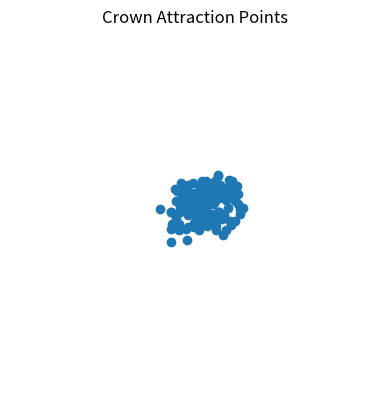
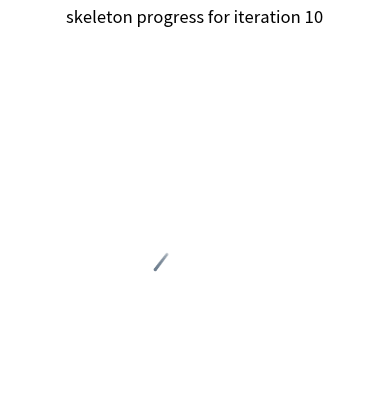
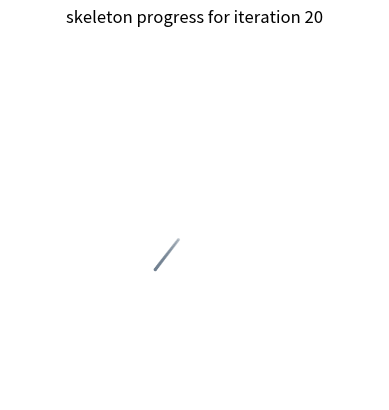
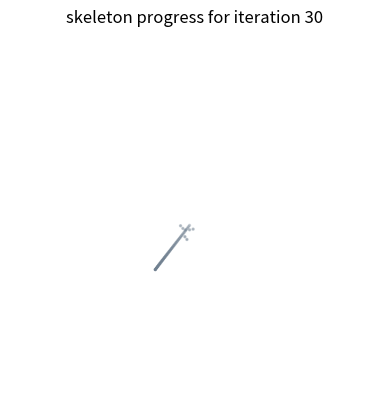
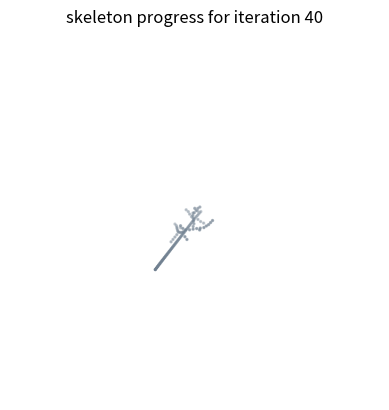
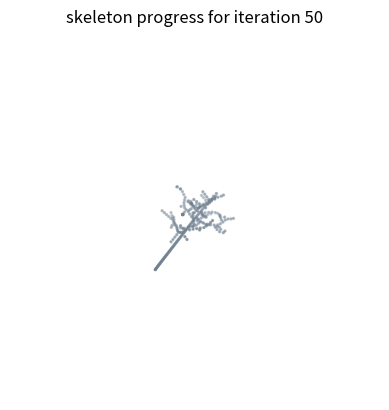
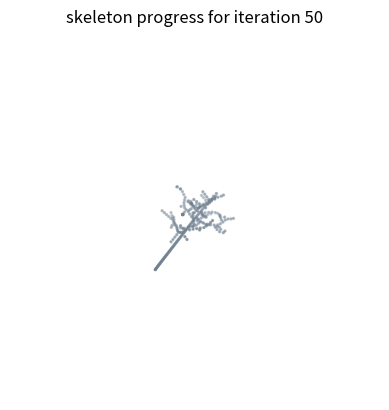
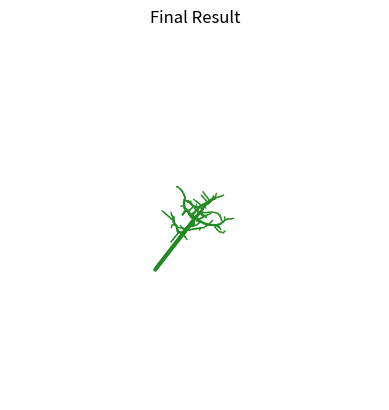
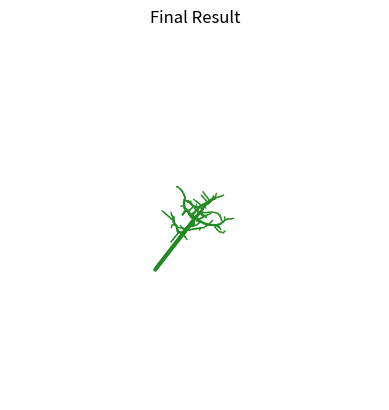

Write Python code to recreate these figures, in order.
import numpy as np
import matplotlib.pyplot as plt
import random
from mpl_toolkits.mplot3d import Axes3D

class Tree_node:
    def __init__(self, pos_x, pos_y, pos_z):
        self.x = pos_x
        self.y = pos_y
        self.z = pos_z
        self.pos = np.array([self.x, self.y, self.z])

    def __repr__(self):
        return self.pos.__repr__()

class Attraction_point:
    def __init__(self, x, y, z):
        self.x = x
        self.y = y
        self.z = z
        self.pos = np.array([self.x, self.y, self.z])

    def __repr__(self):
        return self.pos.__repr__()

class Tree:
    def __init__(self, root):
        self.root = root
        self.nodes = [self.root]
        self.transition_map = {}

    def add_child(self, parent, child):
        if child in self.nodes:
            raise ValueError

        if parent in self.nodes:
            self.transition_map[child] = parent  # childをkeyとしてparentを登録
            self.nodes.append(child)
        else:
            raise ValueError

    def is_leaf(self, node):
        if node not in self.nodes:
            raise ValueError
        if node not in self.transition_map.values():
            return True
        else:
            return False

    def num_children(self, node):
        if node not in self.nodes:
            raise ValueError
        return list(self.transition_map.values()).count(node)

    def get_children(self, parent):
        if parent not in self.nodes:
            raise ValueError
        return [child for child in self.transition_map if self.transition_map[child] == parent]

    def get_level(self, node):
        if node not in self.nodes:
            raise ValueError
        if node == self.root:
            return 0

        x = self.transition_map[node]
        level = 1
        while x != self.root:
            x = self.transition_map[x]

            if self.num_children(x) > 1:
                level += 1

        return level

class Simulation:
    def __init__(self, crown_attraction_points, radius_of_influence, kill_distance, D, brach_min_width):
        self.d_i = radius_of_influence
        self.d_k = kill_distance
        self.D = D
        self.iter_num = 0

        # list of attraction points
        x, y, z = crown_attraction_points

        attraction_pts = []
        for i, j, k in list(zip(x, y, z)):
            attraction_pts.append(Attraction_point(i, j, k))  # 点ごとに(x,y,z)の組にして追加

        # nodes
        self.nodes = []
        root = Tree_node(0.5, 0, 0)  # rootの位置
        self.nodes.append(root)

        # closest node to each attraction pt
        self.closest_node = {attr_pt: None for attr_pt in attraction_pts}
        self.closest_dist = {attr_pt: np.inf for attr_pt in attraction_pts}  # distanceのリスト。無限大でinit

        self._update_closest_node(self.nodes[0])

        # branches
        self.branches = []
        self.branching_tree = Tree(root)
        self.brach_min_width = brach_min_width
        self.branch_width = {}

    def _update_closest_node(self, node):
        kill_candidates = []

        # internal method to update self.closest_node and self.closest_dist
        for attr_pt in self.closest_node:
            old_smallest = self.closest_dist[attr_pt]
            dist = np.linalg.norm(attr_pt.pos - node.pos)

            if dist < self.d_k:
                # attr_pt to be killed
                kill_candidates.append(attr_pt)
                continue

            if dist < self.d_i and dist < old_smallest:
                self.closest_node[attr_pt] = node
                self.closest_dist[attr_pt] = dist

        # kill attraction points with nodes too close to them
        for attr_pt in kill_candidates:
            del self.closest_node[attr_pt]
            del self.closest_dist[attr_pt]

    def _report(self):
        print(f'\tREPORT FOR ITERATION {self.iter_num}')
        print('Number of nodes:', len(self.nodes))
        print('Number of attraction points:', len(self.closest_node))
        print()

        data = np.stack([node.pos for node in self.nodes])

        x = []
        y = []
        z = []

        for node in self.nodes:
            x.append(node.x)
            y.append(node.y)
            z.append(node.z)

        fig = plt.figure()
        ax = fig.add_subplot(111, projection='3d')
        ax.scatter(x, y, z, s=2, c='slategray')
        ax.set_xlim(-3, 3)
        ax.set_ylim(0, 8)
        ax.set_zlim(-3, 3)
        ax.set_title(f'skeleton progress for iteration {self.iter_num}')
        ax.set_axis_off()
        plt.show()
        print()

    def branch_thickness(self, node):
        if node in self.branch_width:
            return self.branch_width[node]

        if self.branching_tree.is_leaf(node):
            self.branch_width[node] = self.brach_min_width
            return self.brach_min_width

        if self.branching_tree.num_children(node) == 1:
            w = self.branch_thickness(self.branching_tree.get_children(node)[0])
            self.branch_width[node] = w
            return w

        w = 0
        for child in self.branching_tree.get_children(node):
            w += np.power(self.branch_thickness(child),4)
        w = np.power(w,1/4)#default is w+=np.square and power(1/2)

        self.branch_width[node] = w
        return w

    def run(self, num_iteration):
        for i in range(num_iteration):
            self._iter()
            if len(self.closest_node) == 0:
                break
        self._report()
        self.render_results()

    def render_results(self):
        fig = plt.figure()
        ax = fig.add_subplot(111, projection='3d')
        for branch in self.branches:
            start, end, node = branch
            lw = self.branch_thickness(node)

            x = [start[0], end[0]]
            y = [start[1], end[1]]
            z = [start[2], end[2]]
            ax.plot(x, y, z, c='forestgreen', linewidth=lw)

        ax.set_xlim(-3, 3)
        ax.set_ylim(0, 8)
        ax.set_zlim(-3, 3)
        ax.set_title('Final Result')
        ax.set_axis_off()
        plt.show()
        print()

        # 分岐点とその情報の表示
        for node in self.nodes:
            if self.branching_tree.num_children(node) > 1:  # 分岐点
                parent = self.branching_tree.transition_map[node]
                children = self.branching_tree.get_children(node)

                for child in children:
                    branch_length = np.linalg.norm(child.pos - node.pos)
                    print(f'Branch point at {node.pos}, Parent at {parent.pos}, Child at {child.pos}, Branch length: {branch_length}')
                    print()
            elif self.branching_tree.is_leaf(node):  # 先端
                parent = self.branching_tree.transition_map[node]
                branch_length = np.linalg.norm(node.pos - parent.pos)
                print(f'Leaf at {node.pos}, Parent at {parent.pos}, Branch length: {branch_length}')
                print()

    def _iter(self):#ここで成長予測をしてく
        self.iter_num += 1

        meta_nodes = []
        for node in self.nodes:#もしsetが空だったらスキップ。ただし今はDi=5なので必ずfilled.
            # find set of attraction pts affecting node
            S_v = {attr_pt for attr_pt in self.closest_node if self.closest_node[attr_pt] == node}

            # if set is not empty, add new node
            if len(S_v) != 0:
                # find new node pos
                n = np.array([0, 0, 0], dtype=float)
                for attr_pt in S_v:
                    n += (attr_pt.pos - node.pos) / np.linalg.norm(attr_pt.pos - node.pos)
                n = n / np.linalg.norm(n)

                new_pos = node.pos + n * self.D
                new_node = Tree_node(new_pos[0], new_pos[1], new_pos[2])
                self._update_closest_node(new_node)

                branch = (node.pos, new_pos, new_node)
                self.branches.append(branch)
                self.branching_tree.add_child(node, new_node)

                meta_nodes.append(new_node)
        # add newly added nodes
        self.nodes.extend(meta_nodes)

        # report iteration results
        if self.iter_num % 10 == 0:
            self._report()
    

    def find_branching_points(self):
        branching_points = []
        for node in self.branching_tree.nodes:
            if self.branching_tree.num_children(node) > 1:
                branching_points.append(node)
        return branching_points

    def display_branching_info(self):
        branching_points = self.find_branching_points()
        for node in branching_points:
            parent = self.branching_tree.transition_map[node]
            children = self.branching_tree.get_children(node)

            parent_vector = node.pos - parent.pos
            child_vectors = [child.pos - node.pos for child in children]

            print(f'Branching point: {node.pos}')
            print(f'  Parent vector: {parent_vector}')
            for i, vec in enumerate(child_vectors):
                print(f'  Child {i+1} vector: {vec}')
            print(f'  Branch thickness: {self.branch_thickness(node)}')
            print()

def run_experiment_ellipsoid_crown_1():
    mean = [0.3, 5.5, 0.3]#３次元ガウス分布の平均
    cov = [[1, 0, 0], [0.6, 2, 0], [0, 0, 1]]#共分散行列
    #ランダムに点を生成してそのうちCrown内にあるもののみを採用する
    x, y, z = np.random.multivariate_normal(mean, cov, 1000).T

    t = np.square(x) + np.square(y - 4) / 4 + np.square(z) <= 1
    #中心(0,4,0),半径１の球の中にあれば１を返すBoolリスト。
    x_crown = x[t]
    y_crown = y[t]
    z_crown = z[t]

    fig = plt.figure()
    ax = fig.add_subplot(111, projection='3d')
    ax.plot(x_crown, y_crown, z_crown, 'o')
    ax.set_title('Crown Attraction Points')
    ax.set_axis_off()
    ax.set_xlim(-3, 3)
    ax.set_ylim(0, 8)
    ax.set_zlim(-3, 3)
    plt.show()

    sim = Simulation(crown_attraction_points=(x_crown, y_crown, z_crown), radius_of_influence=5, kill_distance=0.1, D=0.1, brach_min_width=1)
    sim.run(50)
    sim.display_branching_info()
    sim.render_results()

    del sim

run_experiment_ellipsoid_crown_1()